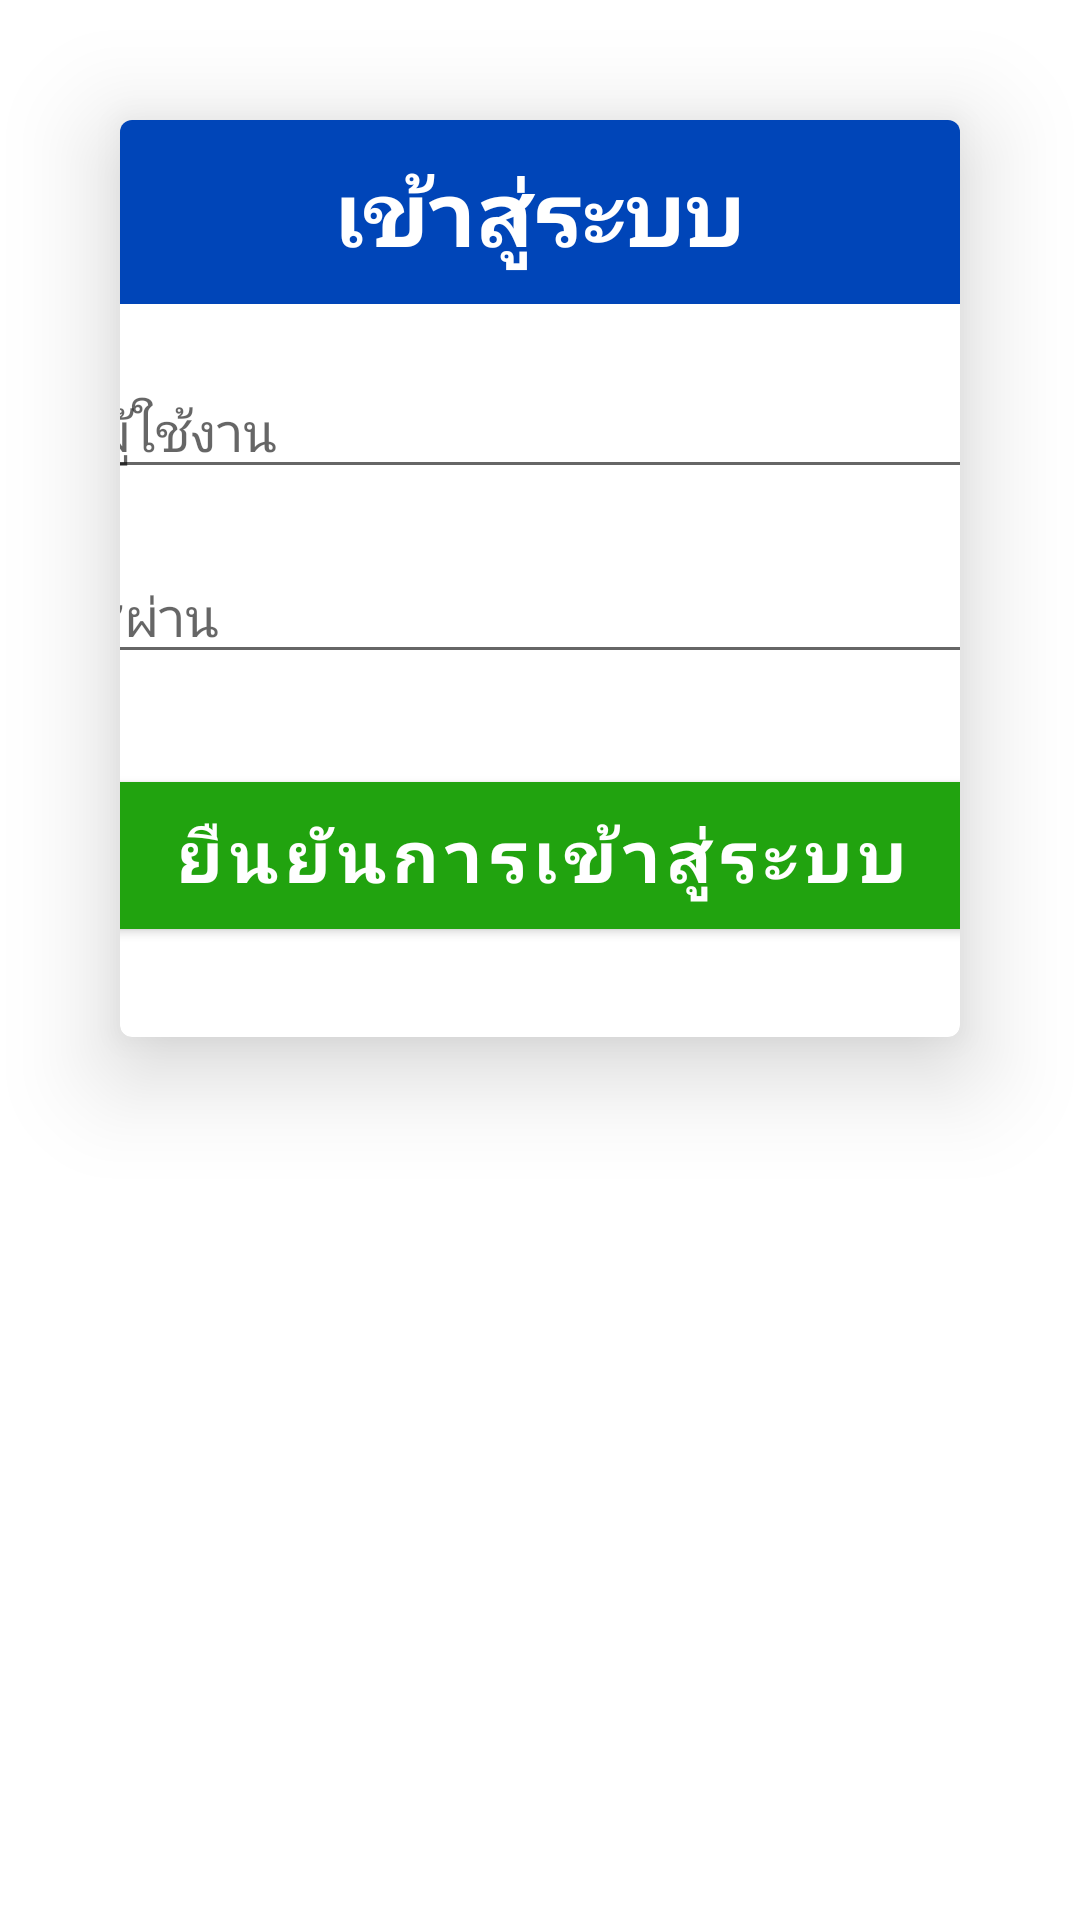

Write the Android layout XML for this screen, with the resource values it uses.
<!-- AndroidManifest.xml: application theme AppTheme -->
<!-- res/layout/activity_login_counter.xml -->
<?xml version="1.0" encoding="utf-8"?>
<layout
    xmlns:android="http://schemas.android.com/apk/res/android"
    xmlns:app="http://schemas.android.com/apk/res-auto"
    >

    <androidx.constraintlayout.widget.ConstraintLayout
        android:layout_width="match_parent"
        android:layout_height="match_parent">

        <androidx.constraintlayout.widget.ConstraintLayout
            android:id="@+id/constraintLayout8"
            android:layout_width="match_parent"
            android:layout_height="wrap_content"
            android:visibility="gone"
            app:layout_constraintEnd_toEndOf="parent"
            app:layout_constraintStart_toStartOf="parent"
            app:layout_constraintTop_toTopOf="parent">

            <androidx.appcompat.widget.AppCompatImageView
                android:id="@+id/logo"
                android:layout_width="80dp"
                android:layout_height="80dp"
                android:layout_margin="20dp"
                android:src="@drawable/logowater2"
                app:layout_constraintBottom_toBottomOf="parent"
                app:layout_constraintStart_toStartOf="parent"
                app:layout_constraintTop_toTopOf="parent">

            </androidx.appcompat.widget.AppCompatImageView>

            <androidx.appcompat.widget.AppCompatTextView
                android:id="@+id/landmark_th_txt"
                android:layout_width="wrap_content"
                android:layout_height="wrap_content"
                android:layout_marginStart="10dp"
                android:layout_marginTop="5dp"
                android:text="@string/landmark_th"
                android:textColor="@color/moreBlue"
                android:textSize="28sp"
                app:layout_constraintStart_toEndOf="@+id/logo"
                app:layout_constraintTop_toTopOf="@+id/logo">

            </androidx.appcompat.widget.AppCompatTextView>

            <androidx.appcompat.widget.AppCompatTextView
                android:id="@+id/landmark_en_txt"
                android:layout_width="wrap_content"
                android:layout_height="wrap_content"
                android:layout_marginStart="10dp"
                android:text="@string/landmark_en"
                android:textColor="@color/moreBlue"
                android:textSize="28sp"
                app:layout_constraintBottom_toBottomOf="@+id/logo"
                app:layout_constraintStart_toEndOf="@+id/logo"
                app:layout_constraintTop_toBottomOf="@+id/landmark_th_txt">

            </androidx.appcompat.widget.AppCompatTextView>

        </androidx.constraintlayout.widget.ConstraintLayout>

        <com.google.android.material.card.MaterialCardView
            android:layout_width="match_parent"
            android:layout_height="wrap_content"
            android:layout_margin="40dp"
            app:cardElevation="20dp"
            app:layout_constraintEnd_toEndOf="parent"
            app:layout_constraintStart_toStartOf="parent"
            app:layout_constraintTop_toBottomOf="@+id/constraintLayout8">

            <androidx.constraintlayout.widget.ConstraintLayout
                android:layout_width="match_parent"
                android:layout_height="wrap_content">

                <androidx.constraintlayout.widget.ConstraintLayout
                    android:id="@+id/constraintLayout4"
                    android:layout_width="match_parent"
                    android:layout_height="wrap_content"
                    android:background="@color/moreBlue"
                    app:layout_constraintEnd_toEndOf="parent"
                    app:layout_constraintStart_toStartOf="parent"
                    app:layout_constraintTop_toTopOf="parent">

                    <com.google.android.material.textview.MaterialTextView
                        android:layout_width="wrap_content"
                        android:layout_height="wrap_content"
                        android:layout_margin="10dp"
                        android:text="เข้าสู่ระบบ"
                        android:textColor="@color/white"
                        android:textSize="30sp"
                        android:textStyle="bold"
                        app:layout_constraintBottom_toBottomOf="parent"
                        app:layout_constraintEnd_toEndOf="parent"
                        app:layout_constraintStart_toStartOf="parent"
                        app:layout_constraintTop_toTopOf="parent">

                    </com.google.android.material.textview.MaterialTextView>

                </androidx.constraintlayout.widget.ConstraintLayout>

                <com.google.android.material.textfield.TextInputEditText
                    android:id="@+id/username_edt"
                    android:layout_width="350dp"
                    android:layout_height="wrap_content"
                    android:layout_marginTop="20dp"
                    android:layout_marginBottom="20dp"
                    android:hint="ชื่อผู้ใช้งาน"
                    android:singleLine="true"
                    app:layout_constraintEnd_toEndOf="parent"
                    app:layout_constraintStart_toStartOf="parent"
                    app:layout_constraintTop_toBottomOf="@+id/constraintLayout4">

                </com.google.android.material.textfield.TextInputEditText>

                <com.google.android.material.textfield.TextInputEditText
                    android:id="@+id/password_edt"
                    android:layout_width="350dp"
                    android:layout_height="wrap_content"
                    android:layout_marginTop="20dp"
                    android:layout_marginBottom="20dp"
                    android:hint="รหัสผ่าน"
                    android:inputType="textPassword"
                    android:singleLine="true"
                    app:layout_constraintEnd_toEndOf="parent"
                    app:layout_constraintStart_toStartOf="parent"
                    app:layout_constraintTop_toBottomOf="@+id/username_edt">

                </com.google.android.material.textfield.TextInputEditText>

                <com.google.android.material.button.MaterialButton
                    android:id="@+id/submit_btn"
                    android:layout_width="400dp"
                    android:layout_height="wrap_content"
                    android:layout_margin="30dp"
                    android:padding="8dp"
                    android:text="ยืนยันการเข้าสู่ระบบ"
                    android:textSize="24sp"
                    android:textStyle="bold"
                    app:backgroundTint="@color/elderGreen"
                    app:cornerRadius="8dp"
                    app:elevation="20dp"
                    app:layout_constraintBottom_toBottomOf="parent"
                    app:layout_constraintEnd_toEndOf="parent"
                    app:layout_constraintStart_toStartOf="parent"
                    app:layout_constraintTop_toBottomOf="@+id/password_edt">

                </com.google.android.material.button.MaterialButton>

            </androidx.constraintlayout.widget.ConstraintLayout>

        </com.google.android.material.card.MaterialCardView>

    </androidx.constraintlayout.widget.ConstraintLayout>

</layout>
<!-- resources referenced by this layout -->
<resources>
  <color name="elderGreen">#21A30F</color>
  <color name="moreBlue">#0045B8</color>
  <color name="white">#FFFFFF</color>
  <string name="landmark_en">Metropolitan Waterworks Authority</string>
  <string name="landmark_th">การประปานครหลวง</string>
  <style name="AppTheme" parent="Theme.MaterialComponents.Light.NoActionBar">
          
          <item name="colorPrimary">@color/colorPrimary</item>
          <item name="colorPrimaryDark">@color/colorPrimaryDark</item>
          <item name="colorAccent">@color/colorAccent</item>
          <item name="fontFamily">@font/rsu_light</item>
      </style>
  <color name="colorPrimary">#008577</color>
  <color name="colorPrimaryDark">#00574B</color>
  <color name="colorAccent">#D81B60</color>
</resources>
